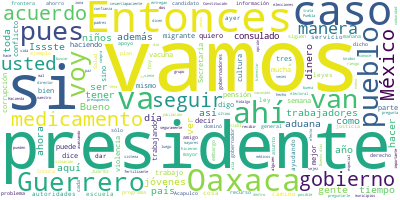

The table this chart was drawn from, first rows:
Participante, Texto, Sentimiento, Palabras, Dia, Mes, Anio
PRESIDENTE ANDRES MANUEL LOPEZ OBRADOR, Buenos días., 0.0, 2, 15, 07, 2021
PRESIDENTE ANDRES MANUEL LOPEZ OBRADOR, Pues vamos a contestar preguntas. Adelan…, 0.0, 17, 15, 07, 2021
PREGUNTA, ?Buenos días, presidente. Shaila?Rosagel…, 0.0, 20, 15, 07, 2021
PREGUNTA, Presidente, pues sobre el decreto emitid…, 0.0, 52, 15, 07, 2021
PREGUNTA, También se menciona que la agencia podrá…, 0.0, 29, 15, 07, 2021
PRESIDENTE ANDRES MANUEL LOPEZ OBRADOR, Bueno, sí, ya se publicó el decreto. Vam…, 0.0, 32, 15, 07, 2021
PRESIDENTE ANDRES MANUEL LOPEZ OBRADOR, Tenemos que combatir el contrabando, seg…, 0.0, 68, 15, 07, 2021
PRESIDENTE ANDRES MANUEL LOPEZ OBRADOR, Ellos van a estar a cargo de las aduanas…, 0.0, 36, 15, 07, 2021
PRESIDENTE ANDRES MANUEL LOPEZ OBRADOR, No se admiten a recomendados. Ya les he …, 0.0, 80, 15, 07, 2021
PRESIDENTE ANDRES MANUEL LOPEZ OBRADOR, Entonces, a la siguiente jugada de domin…, 0.0, 120, 15, 07, 2021
PRESIDENTE ANDRES MANUEL LOPEZ OBRADOR, Y el amigo?resolvió que mejor jugaba dom…, 0.0, 11, 15, 07, 2021
PRESIDENTE ANDRES MANUEL LOPEZ OBRADOR, Entonces, siempre las aduanas son codici…, 0.0, 9, 15, 07, 2021
PRESIDENTE ANDRES MANUEL LOPEZ OBRADOR, Ya habíamos iniciado con la entrega de l…, 0.0, 42, 15, 07, 2021
PREGUNTA, ?Presidente, ¿se van a ir todos los dire…, 0.0, 10, 15, 07, 2021
PRESIDENTE ANDRES MANUEL LOPEZ OBRADOR, ?No sé, eso lo va a decidir la gente que…, 0.0, 33, 15, 07, 2021
PREGUNTA, ?¿Tiene un estimado de tiempo?, ¿cuánto …, 0.0, 9, 15, 07, 2021
PRESIDENTE ANDRES MANUEL LOPEZ OBRADOR, ?De acuerdo al?decreto, son 180 días el …, 0.0, 11, 15, 07, 2021
PREGUNTA, ?Presidente, en otro tema, preguntarle s…, 0.0, 37, 15, 07, 2021
PREGUNTA, Y también, si ha recibido alguna respues…, 0.0, 34, 15, 07, 2021
PRESIDENTE ANDRES MANUEL LOPEZ OBRADOR, ?Van muy bien las pláticas, ya hay buena…, 0.0, 19, 15, 07, 2021
PRESIDENTE ANDRES MANUEL LOPEZ OBRADOR, Vamos avanzando, ayer se aplicaron en Ju…, 0.0, 61, 15, 07, 2021
PRESIDENTE ANDRES MANUEL LOPEZ OBRADOR, No puedo decir más porque hay anuncios q…, 0.0, 21, 15, 07, 2021
PREGUNTA, ?Digo, falta una semana para el 21. ¿Es …, 0.0, 14, 15, 07, 2021
PRESIDENTE ANDRES MANUEL LOPEZ OBRADOR, Vamos a pedirle mejor a Marcelo que él i…, 0.0, 18, 15, 07, 2021
PREGUNTA, ?Gracias, presidente., 0.0, 2, 15, 07, 2021
PREGUNTA, Y ya, por último, sobre el regreso a cla…, 0.0, 53, 15, 07, 2021
PRESIDENTE ANDRES MANUEL LOPEZ OBRADOR, ?Es general, es un acuerdo del gobierno …, 0.0, 60, 15, 07, 2021
PRESIDENTE ANDRES MANUEL LOPEZ OBRADOR, En el caso de Sonora tenemos el compromi…, 0.0, 60, 15, 07, 2021
PRESIDENTE ANDRES MANUEL LOPEZ OBRADOR, Aprovecho para convocar a todo el pueblo…, 0.0, 106, 15, 07, 2021
PRESIDENTE ANDRES MANUEL LOPEZ OBRADOR, No vamos a tener para entonces problemas…, 0.0, 39, 15, 07, 2021
PRESIDENTE ANDRES MANUEL LOPEZ OBRADOR, Ya para entonces vamos a tener vacunados…, 0.0, 45, 15, 07, 2021
PRESIDENTE ANDRES MANUEL LOPEZ OBRADOR, Entonces, como no vamos a tener escasez …, 0.0, 34, 15, 07, 2021
PRESIDENTE ANDRES MANUEL LOPEZ OBRADOR, Ya los maestros están vacunados y en el …, 0.0, 26, 15, 07, 2021
PRESIDENTE ANDRES MANUEL LOPEZ OBRADOR, De todas formas, vamos a estar orientand…, 0.0, 100, 15, 07, 2021
PRESIDENTE ANDRES MANUEL LOPEZ OBRADOR, No se trata de que no tengan asistencia …, 0.0, 24, 15, 07, 2021
PRESIDENTE ANDRES MANUEL LOPEZ OBRADOR, Ahora los contagios tienen que ver más c…, 0.0, 44, 15, 07, 2021
PRESIDENTE ANDRES MANUEL LOPEZ OBRADOR, Es muy raro que fallezcan niños, esa es …, 0.0, 59, 15, 07, 2021
PRESIDENTE ANDRES MANUEL LOPEZ OBRADOR, Estoy hablando esto porque seguramente v…, 0.0, 43, 15, 07, 2021
PRESIDENTE ANDRES MANUEL LOPEZ OBRADOR, Por eso ya desde ahora hablemos del tema…, 0.0, 75, 15, 07, 2021
PRESIDENTE ANDRES MANUEL LOPEZ OBRADOR, Y un llamado a madres, a padres de famil…, 0.0, 20, 15, 07, 2021
PREGUNTA, ?¿Se cancela, presidente, en agosto por …, 0.0, 11, 15, 07, 2021
PRESIDENTE ANDRES MANUEL LOPEZ OBRADOR, ?No. Puede quedar como una opción, sí, p…, 0.0, 57, 15, 07, 2021
PREGUNTA, ?¿Qué le han comentado de la nueva varia…, 0.0, 12, 15, 07, 2021
PRESIDENTE ANDRES MANUEL LOPEZ OBRADOR, ?Que no tiene un efecto nocivo mayor, qu…, 0.0, 15, 15, 07, 2021
PREGUNTA, ?¿Para los niños?, 0.0, 3, 15, 07, 2021
PRESIDENTE ANDRES MANUEL LOPEZ OBRADOR, ?Sí, también, y que además las vacunas h…, 0.0, 12, 15, 07, 2021
PRESIDENTE ANDRES MANUEL LOPEZ OBRADOR, Y vuelvo a hacer el llamado, el que no s…, 0.0, 41, 15, 07, 2021
PRESIDENTE ANDRES MANUEL LOPEZ OBRADOR, De los fallecidos en los últimos tiempos…, 0.0, 31, 15, 07, 2021
PREGUNTA, ?Presidente, en la pasada elección que t…, 0.0, 77, 15, 07, 2021
PREGUNTA, En el caso de Oaxaca, en San Pedro y San…, 0.0, 37, 15, 07, 2021
PREGUNTA, En el caso de Oaxaca no entregan la cons…, 0.0, 53, 15, 07, 2021
PREGUNTA, ¿Cuál es la opinión del Ejecutivo, puest…, 0.0, 15, 15, 07, 2021
PRESIDENTE ANDRES MANUEL LOPEZ OBRADOR, ?Pues hay un procedimiento legal. Qué bi…, 0.0, 45, 15, 07, 2021
PRESIDENTE ANDRES MANUEL LOPEZ OBRADOR, ¿Para qué están los magistrados del trib…, 0.0, 11, 15, 07, 2021
PRESIDENTE ANDRES MANUEL LOPEZ OBRADOR, Su trabajo y su función básica es que ha…, 0.0, 51, 15, 07, 2021
PREGUNTA, ?Presidente, esto es un caso inédito, pu…, 0.0, 65, 15, 07, 2021
PRESIDENTE ANDRES MANUEL LOPEZ OBRADOR, Tienen todo su derecho a hacerlo., 0.0, 6, 15, 07, 2021
PRESIDENTE ANDRES MANUEL LOPEZ OBRADOR, De acuerdo a?la Constitución, todos tene…, 0.0, 24, 15, 07, 2021
PRESIDENTE ANDRES MANUEL LOPEZ OBRADOR, Por eso es la ley electoral federal, las…, 0.0, 70, 15, 07, 2021
PRESIDENTE ANDRES MANUEL LOPEZ OBRADOR, Entonces, constitucionalmente lo que dic…, 0.0, 56, 15, 07, 2021
... 216 more rows
